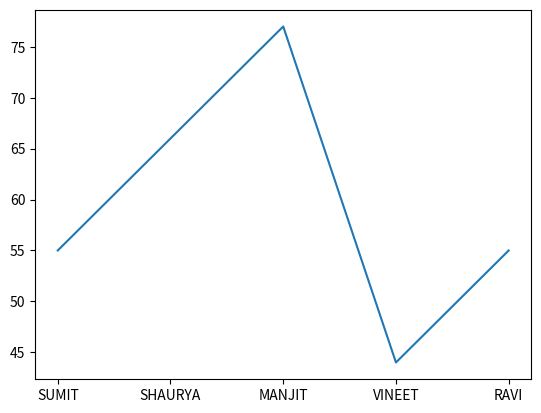

This figure's Python source: (Note: this script raises an exception after producing the figure.)
#MATPOTLIB:
from matplotlib import pyplot as pt

name=["SUMIT","SHAURYA","MANJIT","VINEET","RAVI"]
marks=[55,66,77,44,55]
pt.plot(name,marks)
pt.show()
______________________________________________________________________________________________
#With formatting
import matplotlib.pyplot as plt
x=[1,2,3,4,5]
y=[2,4,6,8,10]
plt.plot(x,y,color='red',linestyle='--',linewidth=2,marker='o')
plt.title('Basic Plot Line')
plt.xlabel('X Axis')
plt.ylabel('Y Axis')
plt.grid(True)
plt.show()

#line chart
x=[1,2,3,4,5]
y=[3,7,4,8,6]
plt.plot(x,y,marker='o')
plt.title('Line Chart Example')
plt.show()

#Multiple Line chart
x=[1,2,3,4,5]
y1=[2,4,6,8,10]
y2=[1,3,5,7,9]
plt.plot(x,y1,label='even',color='blue',linestyle='--',linewidth=2,marker='*')
plt.plot(x,y2,label='odd',color='green')

plt.legend()
plt.show()

#Bar Chart
categories=['A','B','C','D']
values=[10,20,15,25]
plt.bar(categories,values,color='orange')
plt.title('Bar Chart')
plt.show()
plt.barh(categories,values,color='purple')
plt.show()

#Pie Chart
sizes=[40,30,20,10]
labels=['Apple','Banana','Mango','Grapes']
plt.pie(sizes,labels=labels,autopct='%1.1f%%')
plt.title('Pie Chart')
plt.show()
import numpy as np

data=np.random.randn(1000)
plt.hist(data,bins=30,color='skyblue',edgecolor='black')
plt.title('Histograph')
plt.show()

#Scatter Plot
x=np.random.rand(50)
y=np.random.rand(50)
plt.scatter(x,y,color='red')
plt.title('Scatter Plot')
plt.show()

#Area Chart
x=[1,2,3,4]
y=[10,20,15,25]
plt.fill_between(x,y,color='lightblue')
plt.show()

#Stack Plot
x=[1,2,3,4]
y=[3,4,5,6]
y1=[2,2,3,3]
plt.stackplot(x,y,y1,labels=['A','B'])
plt.legend()
plt.show()

#Box Plot
data=[np.random.normal(0,1,100)for _ in range(4)]
plt.boxplot(data)
plt.title('Box Plot')
plt.show()

#violin plot
plt.violinplot(data)
plt.title('Violin Plot')
plt.show()

#Error Bar Chart
x=[1,2,3,4]
y=[5,7,6,8]
error=[0.5,0.3,0.4,0.2]
plt.errorbar(x,y,yerr=error,fmt='o')
plt.show()

#Multiple Chart in One figure(Subplots)
fig,ax=plt.subplots(2,2)
ax[0,0].plot([1,2,3],[4,5,6])
ax[0,1].bar(['A','B'],[3,7])
ax[1,0].scatter([1,2,3],[3,1,5])
ax[1,1].hist(np.random.randn(100))
plt.tight_layout()
plt.show()
